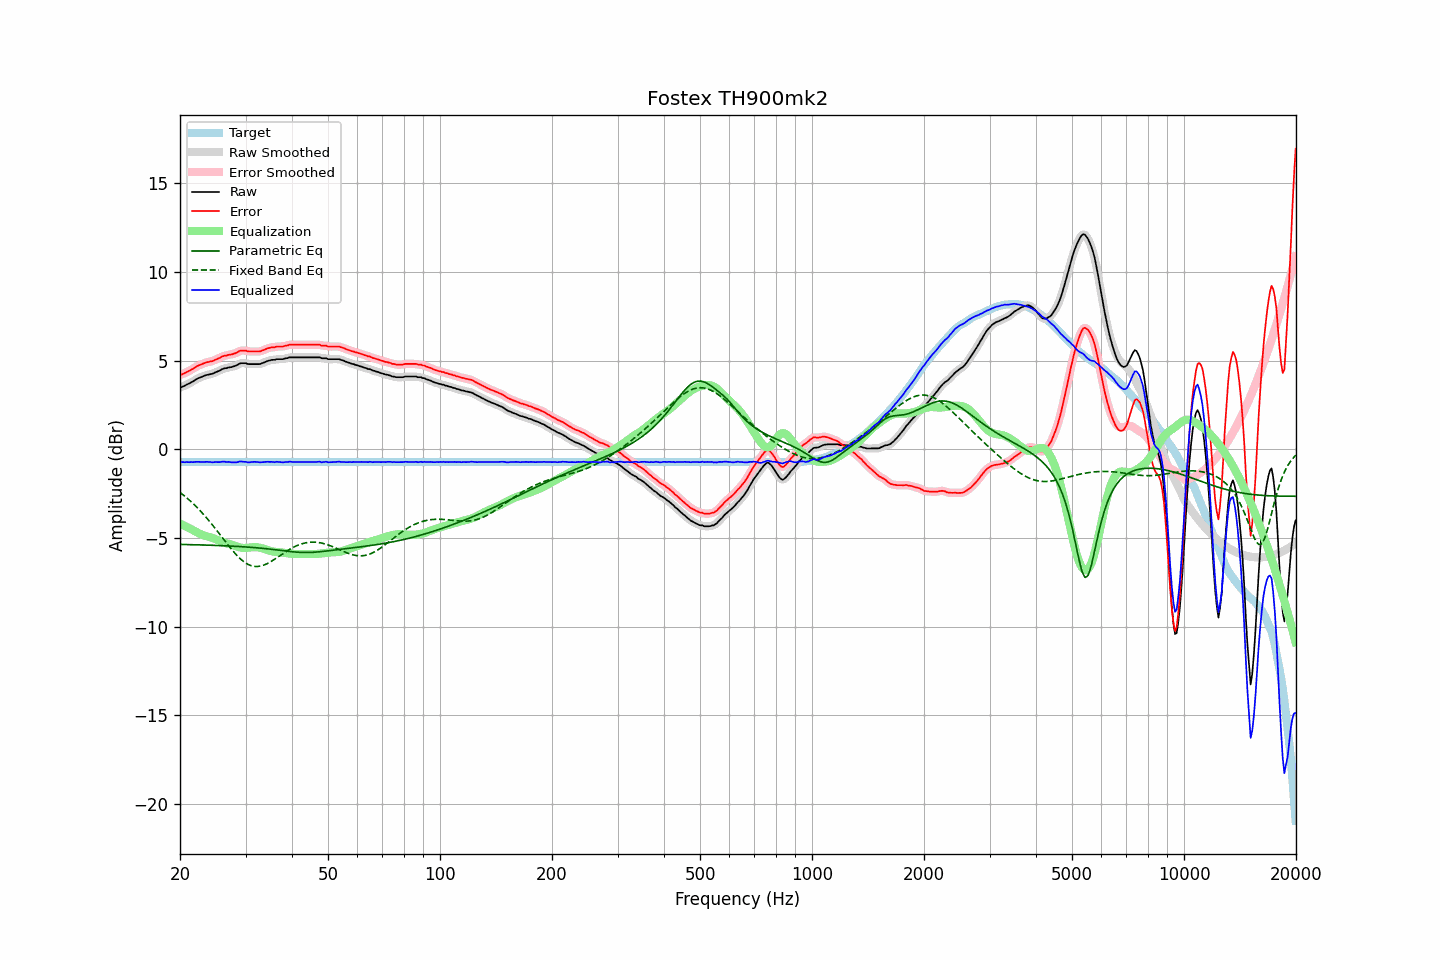

Values plotted in this chart, from the file beside it:
frequency, raw, error, smoothed, error_smoothed, equalization, parametric_eq, fixed_band_eq, equalized_raw, equalized_smoothed, target
20.00, 3.50, 4.21, 3.49, 4.20, -4.18, -5.36, -2.43, -0.69, -0.70, -0.71
20.20, 3.51, 4.22, 3.52, 4.23, -4.23, -5.36, -2.50, -0.72, -0.71, -0.71
20.40, 3.56, 4.27, 3.55, 4.27, -4.27, -5.36, -2.57, -0.71, -0.72, -0.71
20.61, 3.59, 4.30, 3.59, 4.30, -4.32, -5.36, -2.64, -0.73, -0.72, -0.71
20.81, 3.65, 4.36, 3.64, 4.35, -4.36, -5.36, -2.72, -0.71, -0.72, -0.71
21.02, 3.69, 4.40, 3.69, 4.40, -4.41, -5.37, -2.80, -0.72, -0.72, -0.71
21.23, 3.73, 4.44, 3.73, 4.45, -4.45, -5.37, -2.87, -0.72, -0.72, -0.71
21.44, 3.79, 4.50, 3.78, 4.49, -4.50, -5.37, -2.96, -0.71, -0.72, -0.71
21.66, 3.83, 4.54, 3.83, 4.54, -4.55, -5.37, -3.04, -0.72, -0.72, -0.71
21.87, 3.89, 4.60, 3.89, 4.60, -4.60, -5.38, -3.13, -0.71, -0.71, -0.71
22.09, 3.95, 4.66, 3.94, 4.66, -4.65, -5.38, -3.22, -0.70, -0.71, -0.71
22.31, 4.00, 4.71, 3.99, 4.71, -4.70, -5.38, -3.31, -0.70, -0.70, -0.71
22.54, 4.04, 4.75, 4.03, 4.75, -4.74, -5.38, -3.40, -0.71, -0.71, -0.71
22.76, 4.07, 4.78, 4.07, 4.78, -4.78, -5.39, -3.50, -0.72, -0.71, -0.71
22.99, 4.11, 4.82, 4.11, 4.82, -4.82, -5.39, -3.60, -0.71, -0.71, -0.71
23.22, 4.15, 4.86, 4.14, 4.86, -4.85, -5.39, -3.70, -0.71, -0.71, -0.71
23.45, 4.18, 4.89, 4.18, 4.89, -4.88, -5.39, -3.80, -0.70, -0.70, -0.71
23.69, 4.21, 4.92, 4.20, 4.91, -4.91, -5.40, -3.91, -0.70, -0.70, -0.71
23.92, 4.22, 4.93, 4.22, 4.93, -4.93, -5.40, -4.02, -0.72, -0.71, -0.71
24.16, 4.25, 4.96, 4.24, 4.95, -4.96, -5.40, -4.13, -0.71, -0.72, -0.71
24.40, 4.26, 4.97, 4.27, 4.98, -4.99, -5.41, -4.24, -0.73, -0.72, -0.71
24.65, 4.30, 5.01, 4.30, 5.01, -5.02, -5.41, -4.35, -0.73, -0.72, -0.71
24.89, 4.35, 5.06, 4.34, 5.05, -5.06, -5.41, -4.47, -0.71, -0.72, -0.71
25.14, 4.38, 5.09, 4.38, 5.09, -5.09, -5.42, -4.58, -0.72, -0.72, -0.71
25.39, 4.42, 5.13, 4.42, 5.13, -5.13, -5.42, -4.70, -0.72, -0.71, -0.71
25.65, 4.46, 5.17, 4.46, 5.17, -5.17, -5.42, -4.82, -0.72, -0.71, -0.71
25.91, 4.51, 5.23, 4.51, 5.22, -5.21, -5.43, -4.94, -0.70, -0.70, -0.71
26.16, 4.55, 5.26, 4.54, 5.26, -5.24, -5.43, -5.05, -0.70, -0.70, -0.71
26.43, 4.58, 5.29, 4.57, 5.28, -5.27, -5.44, -5.17, -0.70, -0.70, -0.71
26.69, 4.58, 5.29, 4.59, 5.30, -5.30, -5.44, -5.29, -0.72, -0.71, -0.71
26.96, 4.62, 5.33, 4.61, 5.32, -5.32, -5.44, -5.40, -0.70, -0.71, -0.71
27.23, 4.63, 5.34, 4.62, 5.33, -5.34, -5.45, -5.52, -0.71, -0.72, -0.71
27.50, 4.64, 5.35, 4.64, 5.36, -5.37, -5.45, -5.63, -0.73, -0.72, -0.71
27.77, 4.67, 5.38, 4.66, 5.38, -5.39, -5.46, -5.74, -0.73, -0.73, -0.71
28.05, 4.70, 5.41, 4.69, 5.40, -5.43, -5.46, -5.84, -0.73, -0.73, -0.71
28.33, 4.73, 5.44, 4.74, 5.45, -5.46, -5.47, -5.94, -0.73, -0.72, -0.71
28.62, 4.78, 5.49, 4.78, 5.49, -5.49, -5.47, -6.04, -0.72, -0.71, -0.71
28.90, 4.84, 5.55, 4.82, 5.54, -5.52, -5.48, -6.12, -0.68, -0.69, -0.71
29.19, 4.86, 5.57, 4.85, 5.56, -5.54, -5.48, -6.21, -0.68, -0.69, -0.71
29.48, 4.86, 5.57, 4.86, 5.58, -5.55, -5.49, -6.28, -0.70, -0.69, -0.71
29.78, 4.86, 5.57, 4.86, 5.57, -5.56, -5.49, -6.35, -0.70, -0.70, -0.71
30.08, 4.86, 5.57, 4.84, 5.55, -5.56, -5.50, -6.41, -0.70, -0.71, -0.71
30.38, 4.82, 5.53, 4.83, 5.54, -5.55, -5.51, -6.47, -0.73, -0.72, -0.71
30.68, 4.81, 5.52, 4.81, 5.52, -5.54, -5.51, -6.51, -0.73, -0.73, -0.71
30.99, 4.81, 5.52, 4.80, 5.52, -5.53, -5.52, -6.55, -0.72, -0.72, -0.71
31.30, 4.81, 5.52, 4.81, 5.52, -5.52, -5.53, -6.57, -0.71, -0.71, -0.71
31.61, 4.81, 5.52, 4.81, 5.52, -5.51, -5.53, -6.59, -0.70, -0.70, -0.71
31.93, 4.81, 5.52, 4.81, 5.52, -5.51, -5.54, -6.60, -0.70, -0.71, -0.71
32.24, 4.81, 5.52, 4.80, 5.51, -5.52, -5.55, -6.60, -0.71, -0.72, -0.71
32.57, 4.81, 5.52, 4.81, 5.52, -5.53, -5.56, -6.59, -0.73, -0.72, -0.71
32.89, 4.82, 5.53, 4.82, 5.54, -5.55, -5.57, -6.58, -0.74, -0.73, -0.71
33.22, 4.86, 5.57, 4.85, 5.56, -5.58, -5.57, -6.56, -0.72, -0.73, -0.71
33.55, 4.89, 5.60, 4.89, 5.60, -5.60, -5.58, -6.53, -0.72, -0.72, -0.71
33.89, 4.93, 5.64, 4.93, 5.64, -5.63, -5.59, -6.49, -0.71, -0.71, -0.71
34.23, 4.97, 5.68, 4.96, 5.67, -5.66, -5.60, -6.45, -0.70, -0.70, -0.71
34.57, 5.00, 5.71, 5.00, 5.71, -5.70, -5.61, -6.41, -0.70, -0.70, -0.71
34.92, 5.02, 5.73, 5.02, 5.73, -5.72, -5.62, -6.36, -0.71, -0.70, -0.71
35.27, 5.05, 5.76, 5.03, 5.75, -5.75, -5.63, -6.30, -0.70, -0.71, -0.71
35.62, 5.05, 5.76, 5.05, 5.76, -5.76, -5.64, -6.24, -0.72, -0.71, -0.71
35.97, 5.05, 5.76, 5.06, 5.77, -5.77, -5.65, -6.19, -0.73, -0.71, -0.71
... 635 more rows
